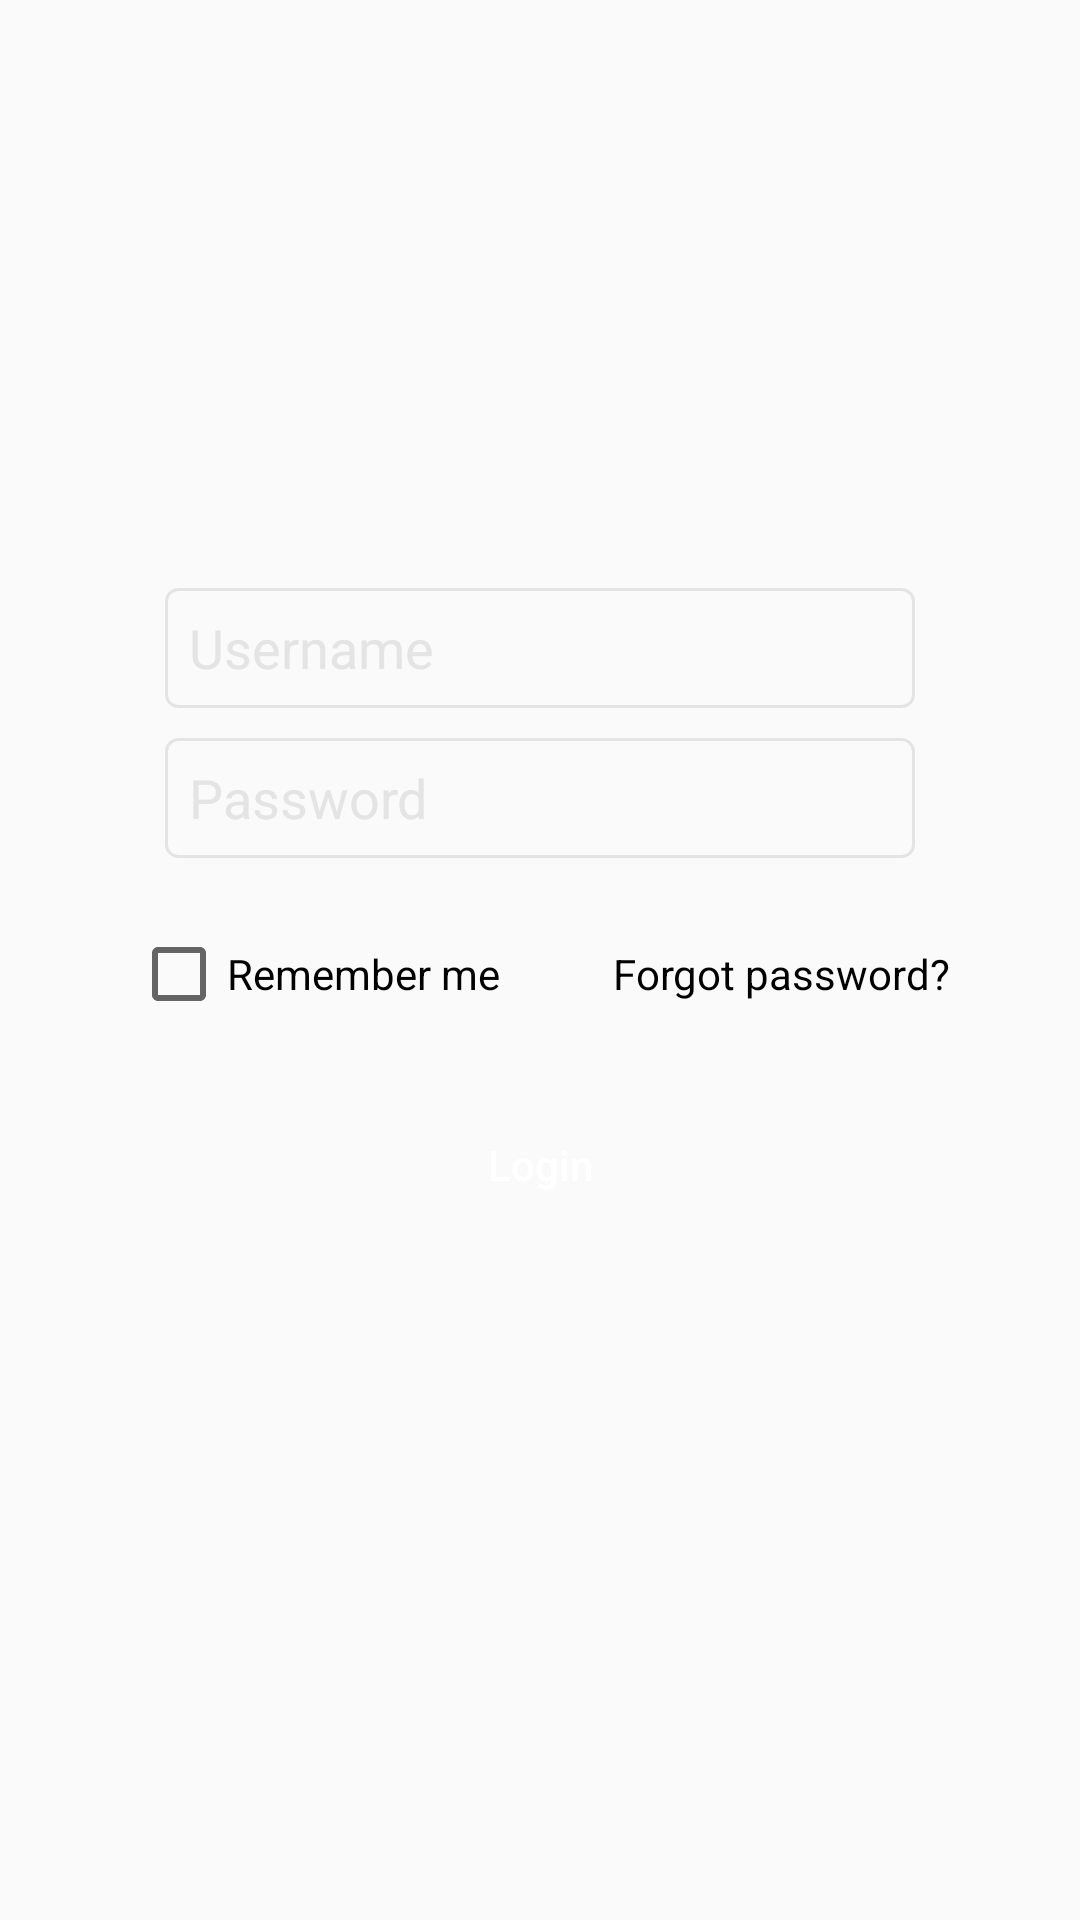

Reconstruct the res/layout file that produces this screen, plus the resources it refers to.
<!-- AndroidManifest.xml: application theme AppTheme -->
<!-- res/layout/activity_login.xml -->
<?xml version="1.0" encoding="utf-8"?>
<androidx.constraintlayout.widget.ConstraintLayout xmlns:android="http://schemas.android.com/apk/res/android"
    xmlns:app="http://schemas.android.com/apk/res-auto"
    xmlns:tools="http://schemas.android.com/tools"
    android:layout_width="match_parent"
    android:layout_height="match_parent"
    tools:context=".LoginActivity">

    <ImageView
        android:id="@+id/logo_image_view"
        android:layout_width="148.9dp"
        android:layout_height="30.3dp"
        app:layout_constraintStart_toStartOf="parent"
        app:layout_constraintEnd_toEndOf="parent"
        app:layout_constraintTop_toTopOf="parent"
        android:layout_marginTop="88dp"
        android:src="@drawable/logo" />
    
    <EditText
        android:id="@+id/username_edit_text"
        android:layout_width="@dimen/input_width"
        android:layout_height="@dimen/input_height"
        app:layout_constraintStart_toStartOf="parent"
        app:layout_constraintEnd_toEndOf="parent"
        app:layout_constraintTop_toBottomOf="@+id/logo_image_view"
        android:layout_marginTop="77.7dp"
        android:background="@drawable/edit_text_background"
        android:hint="@string/username_input_text_hint"
        android:paddingHorizontal="@dimen/input_horizontal_padding"
        android:singleLine="true"
        android:textColor="@color/baseTextColor"
        style="@style/BaseInputTextStyle"
        />

    <EditText
        android:id="@+id/password_edit_text"
        android:layout_width="@dimen/input_width"
        android:layout_height="@dimen/input_height"
        app:layout_constraintStart_toStartOf="parent"
        app:layout_constraintEnd_toEndOf="parent"
        app:layout_constraintTop_toBottomOf="@+id/username_edit_text"
        android:layout_marginTop="10dp"
        android:background="@drawable/edit_text_background"
        android:hint="@string/password_input_text_hint"
        android:paddingHorizontal="@dimen/input_horizontal_padding"
        android:singleLine="true"
        android:textColor="@color/baseTextColor"
        style="@style/BaseInputTextStyle"
        />

    <LinearLayout
        android:id="@+id/account_tools_layout"
        app:layout_constraintStart_toStartOf="parent"
        app:layout_constraintEnd_toEndOf="parent"
        app:layout_constraintTop_toBottomOf="@id/password_edit_text"
        android:layout_marginTop="22.5dp"
        android:layout_width="wrap_content"
        android:layout_height="wrap_content">

        <CheckBox
            android:textColor="@color/baseTextColor"
            android:text="@string/remember_me_checkbox_text"
            android:layout_width="wrap_content"
            android:layout_height="wrap_content" />

        <TextView
            android:textColor="@color/baseTextColor"
            android:text="@string/forgot_password"
            android:layout_marginLeft="37.5dp"
            android:layout_width="wrap_content"
            android:layout_height="wrap_content" />

    </LinearLayout>

    <Button
        app:layout_constraintStart_toStartOf="parent"
        app:layout_constraintEnd_toEndOf="parent"
        app:layout_constraintTop_toBottomOf="@id/account_tools_layout"
        android:layout_marginTop="22.5dp"
        android:layout_width="@dimen/input_width"
        android:text="@string/login_button_text"
        android:textColor="@color/white"
        android:background="@drawable/button_background_rounded_corners"
        android:textAllCaps="false"
        android:layout_height="50dp" />

</androidx.constraintlayout.widget.ConstraintLayout>
<!-- resources referenced by this layout -->
<resources>
  <color name="baseTextColor">#000</color>
  <color name="white">#FFF</color>
  <dimen name="input_height">40dp</dimen>
  <dimen name="input_horizontal_padding">8dp</dimen>
  <dimen name="input_width">250dp</dimen>
  <!-- drawable edit_text_background (drawable) -->
  <?xml version="1.0" encoding="utf-8"?>
  <selector xmlns:android="http://schemas.android.com/apk/res/android">
      <item>
          <shape android:shape="rectangle">
              <solid android:color="@color/colorTransparent"/>
              <stroke android:color="@color/inputTextHintColor" android:width="1dp" />
              
              <corners android:radius="4dp" />
              <size android:width="@dimen/input_width" android:height="@dimen/input_height"></size>
          </shape>
      </item>
  </selector>
  <string name="forgot_password">Forgot password?</string>
  <string name="login_button_text">Login</string>
  <string name="password_input_text_hint">Password</string>
  <string name="remember_me_checkbox_text">Remember me</string>
  <string name="username_input_text_hint">Username</string>
  <style name="BaseInputTextStyle">
          <item name="android:textSize">@dimen/input_text_size</item>
          <item name="android:textColorHint">@color/inputTextHintColor</item>
      </style>
  <style name="AppTheme" parent="Theme.AppCompat.Light.DarkActionBar">
          
          <item name="colorPrimary">@color/colorPrimary</item>
          <item name="colorPrimaryDark">@color/colorPrimaryDark</item>
          <item name="colorAccent">@color/colorAccent</item>
      </style>
  <color name="colorTransparent">#00000000</color>
  <color name="inputTextHintColor">#e4e4e4</color>
  <dimen name="input_text_size" />
  <color name="colorPrimary">#1f4ba5</color>
  <color name="colorPrimaryDark">#00574B</color>
  <color name="colorAccent">#D81B60</color>
</resources>
